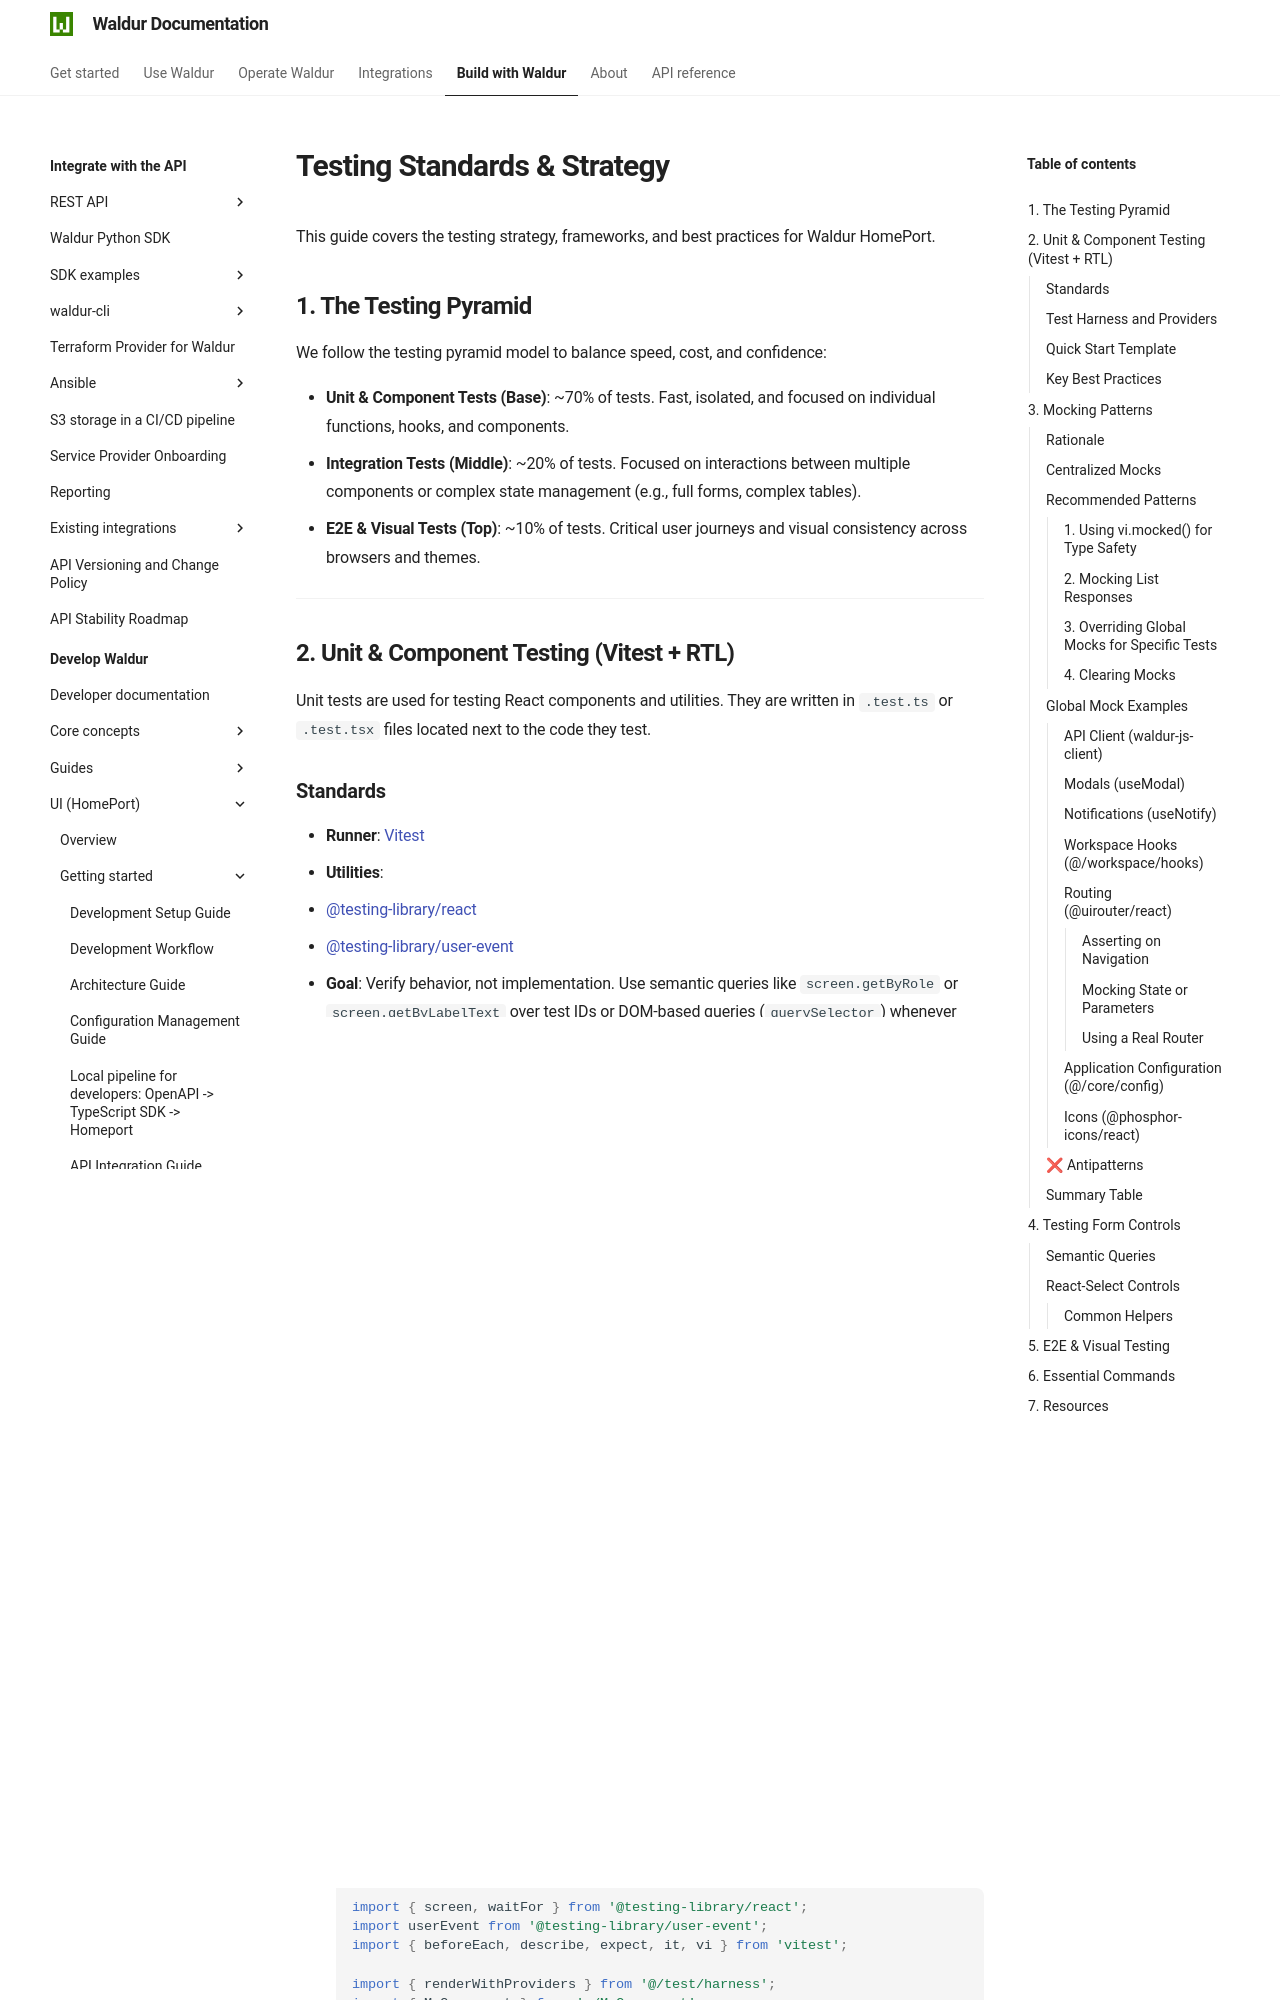

repository: waldur/waldur-docs · page: latest/developer-guide/ui/testing/index.html · generator: mkdocs

# Testing Standards & Strategy

<!-- EXTERNAL DOCUMENT
Source: https://code.opennodecloud.com/waldur/waldur-homeport.git
Branch: develop
Remote Path: docs//testing.md
Local Path: docs/developer-guide/ui
Last Sync: 2026-11-28T03:06:02.376540

WARNING: This file is automatically synchronized from the source repository.
DO NOT EDIT this file directly. Changes will be overwritten.
Edit the source at: https://code.opennodecloud.com/waldur/waldur-homeport.git/-/tree/develop/docs//testing.md
-->


This guide covers the testing strategy, frameworks, and best practices for Waldur HomePort.

## 1. The Testing Pyramid

We follow the testing pyramid model to balance speed, cost, and confidence:

- **Unit & Component Tests (Base)**: ~70% of tests. Fast, isolated, and focused on individual functions, hooks, and components.
- **Integration Tests (Middle)**: ~20% of tests. Focused on interactions between multiple components or complex state management (e.g., full forms, complex tables).
- **E2E & Visual Tests (Top)**: ~10% of tests. Critical user journeys and visual consistency across browsers and themes.

---

## 2. Unit & Component Testing (Vitest + RTL)

Unit tests are used for testing React components and utilities. They are written in `.test.ts` or `.test.tsx` files located next to the code they test.

### Standards

- **Runner**: [Vitest](https://vitest.dev/)
- **Utilities**:
  - [@testing-library/react](https://testing-library.com/docs/react-testing-library/intro/)
  - [@testing-library/user-event](https://testing-library.com/docs/user-event/intro/)
- **Goal**: Verify behavior, not implementation. Use semantic queries like `screen.getByRole` or `screen.getByLabelText` over test IDs or DOM-based queries (`querySelector`) whenever possible. When an element has no role or name to find it by, see [class-names-and-data-attributes.md](class-names-and-data-attributes.md) for `data-testid` versus `data-slot`; never select by a class.
- **Accessibility**: Integrate automated accessibility checks using `axe-core` within RTL tests where appropriate.
- **Isolation**: Reset mocks between tests to prevent state leakage.
